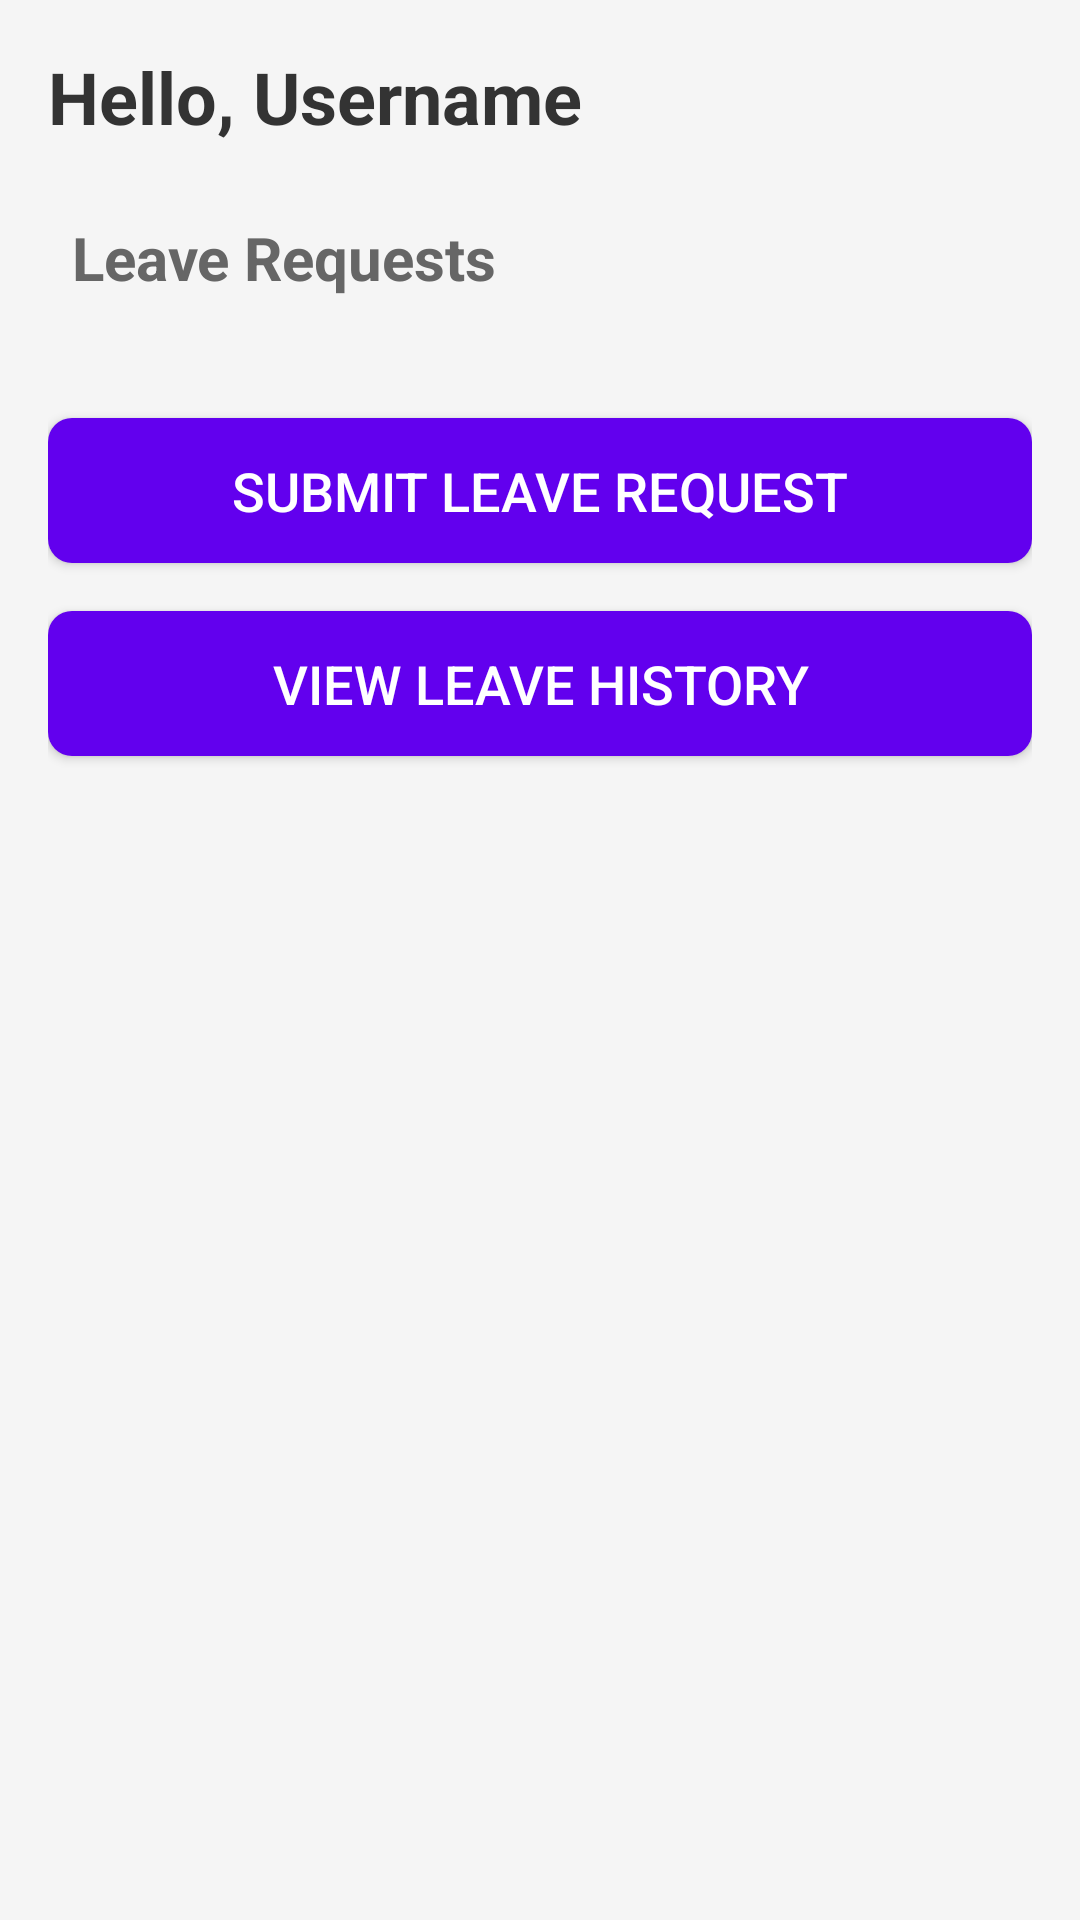

Android layout source for this screen:
<!-- AndroidManifest.xml: application theme Theme.LeaveKotlin -->
<!-- res/layout/activity_student.xml -->
<LinearLayout xmlns:android="http://schemas.android.com/apk/res/android"
    android:layout_width="match_parent"
    android:layout_height="match_parent"
    android:orientation="vertical"
    android:padding="16dp"
    android:background="@color/background_color">

    <TextView
        android:id="@+id/tvGreeting"
        android:layout_width="wrap_content"
        android:layout_height="wrap_content"
        android:textSize="24sp"
        android:textStyle="bold"
        android:textColor="@color/primary_text_color"
        android:layout_gravity="start"
        android:paddingBottom="16dp"
        android:text="Hello, Username" />

    <TextView
        android:id="@+id/tvLeaveRequests"
        android:layout_width="match_parent"
        android:layout_height="wrap_content"
        android:text="Leave Requests"
        android:textSize="20sp"
        android:textStyle="bold"
        android:textColor="@color/secondary_text_color"
        android:padding="8dp"
        android:background="@drawable/textview_background"
        android:layout_marginBottom="16dp" />

    <Button
        android:id="@+id/btnLeaveForm"
        android:layout_width="match_parent"
        android:layout_height="wrap_content"
        android:text="Submit Leave Request"
        android:textSize="18sp"
        android:textColor="@color/button_text_color"
        android:background="@drawable/button_background"
        android:padding="12dp"
        android:layout_marginTop="16dp" />

    <Button
        android:id="@+id/btnHistory"
        android:layout_width="match_parent"
        android:layout_height="wrap_content"
        android:text="View Leave History"
        android:textSize="18sp"
        android:textColor="@color/button_text_color"
        android:background="@drawable/button_background"
        android:padding="12dp"
        android:layout_marginTop="16dp" />
</LinearLayout>
<!-- resources referenced by this layout -->
<resources>
  <color name="background_color">#F5F5F5</color>
  <color name="button_text_color">#FFFFFF</color>
  <color name="primary_text_color">#333333</color>
  <color name="secondary_text_color">#666666</color>
  <!-- drawable button_background (drawable) -->
  <selector xmlns:android="http://schemas.android.com/apk/res/android">
      <item android:state_pressed="true">
          <shape>
              <solid android:color="@color/colorPrimaryDark" />
              <corners android:radius="8dp" />
          </shape>
      </item>
      <item>
          <shape>
              <solid android:color="@color/colorPrimary" />
              <corners android:radius="8dp" />
          </shape>
      </item>
  </selector>
  <style name="Theme.LeaveKotlin" parent="Theme.MaterialComponents.DayNight.DarkActionBar">
          
          <item name="colorPrimary">@color/purple_500</item>
          <item name="colorPrimaryVariant">@color/purple_700</item>
          <item name="colorOnPrimary">@color/white</item>
          <item name="colorSecondary">@color/teal_200</item>
          <item name="colorSecondaryVariant">@color/teal_700</item>
          <item name="colorOnSecondary">@color/black</item>
          <item name="android:statusBarColor" tools:targetApi="l">@color/purple_700</item>
          <item name="android:navigationBarColor" tools:targetApi="l">@color/black</item>
      </style>
  <color name="colorPrimaryDark">#3700B3</color>
  <color name="colorPrimary">#6200EE</color>
  <color name="purple_500">#FF6200EE</color>
  <color name="purple_700">#FF3700B3</color>
  <color name="white">#FFFFFFFF</color>
  <color name="teal_200">#FF03DAC5</color>
  <color name="teal_700">#FF018786</color>
  <color name="black">#FF000000</color>
</resources>
